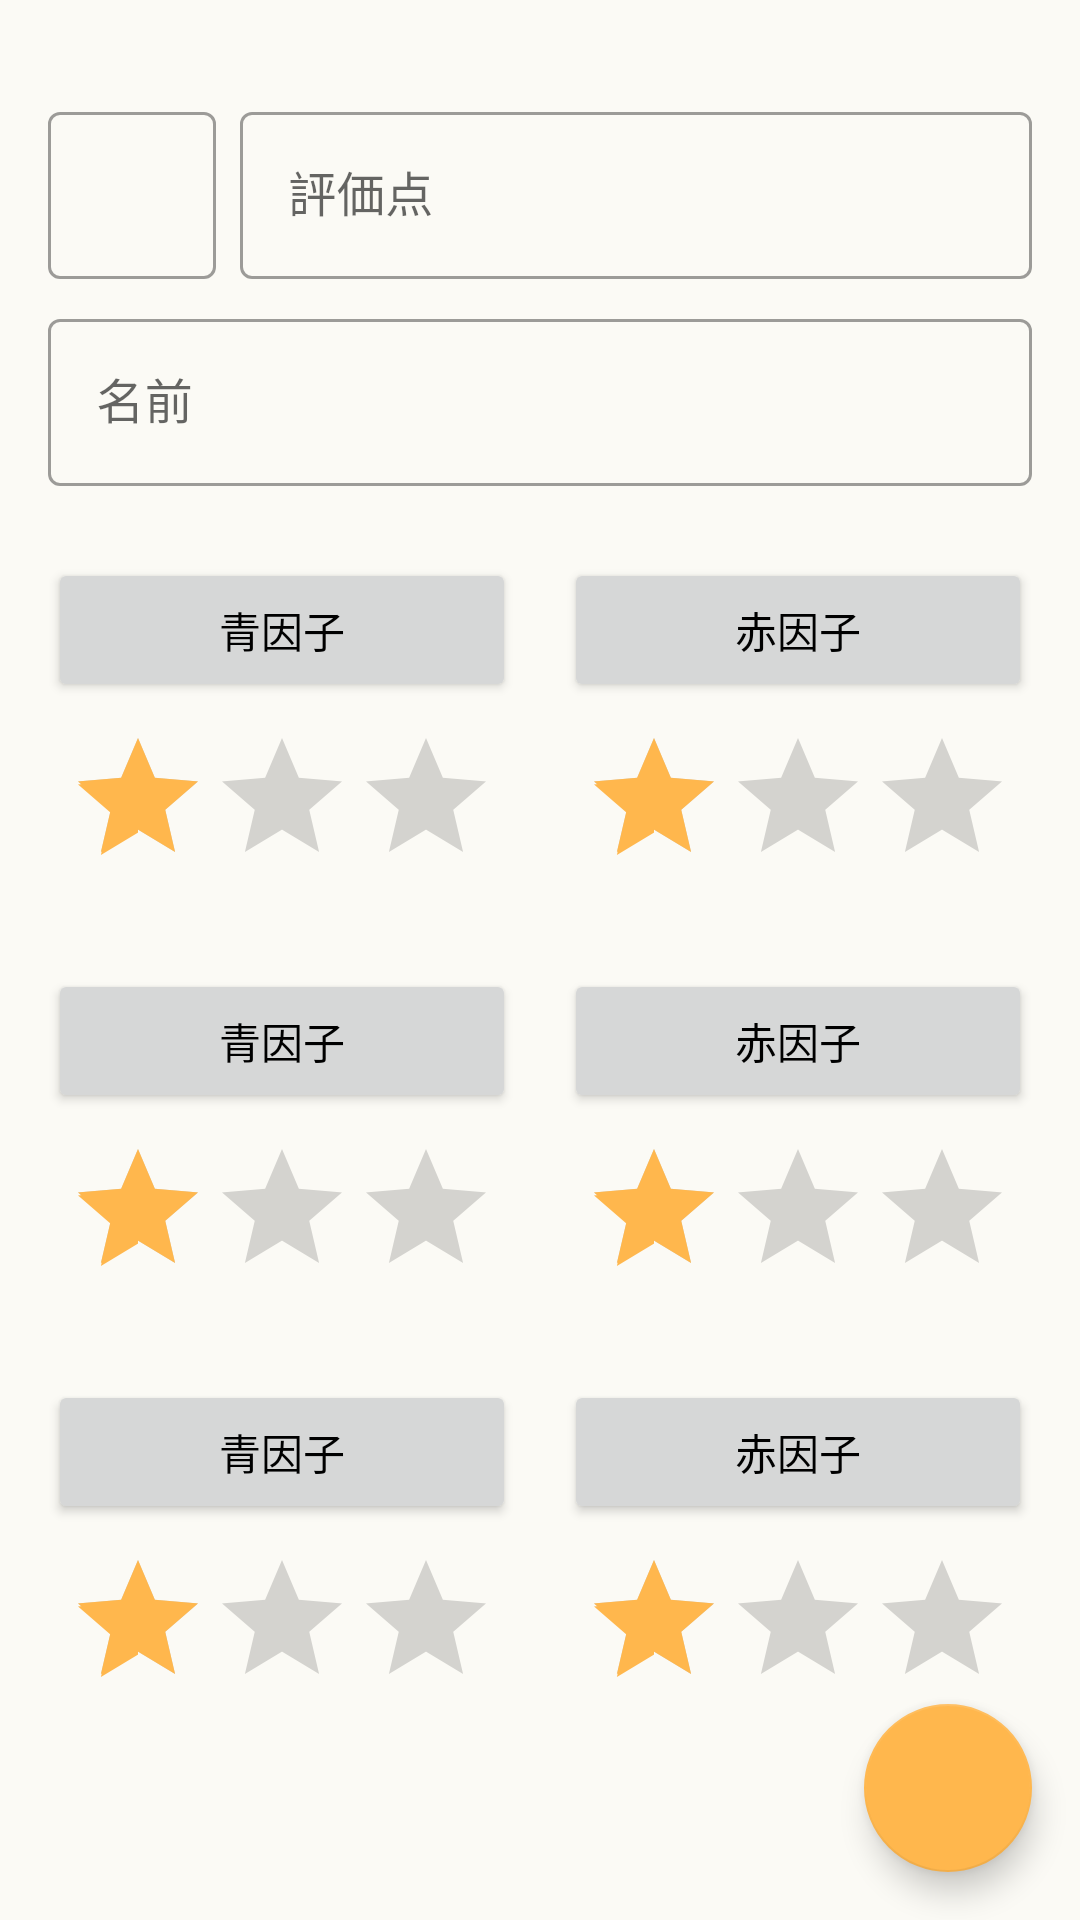

Reconstruct the res/layout file that produces this screen, plus the resources it refers to.
<!-- AndroidManifest.xml: application theme Theme.UmaMemo -->
<!-- res/layout/activity_edit.xml -->
<?xml version="1.0" encoding="utf-8"?>
<androidx.constraintlayout.widget.ConstraintLayout xmlns:android="http://schemas.android.com/apk/res/android"
    xmlns:app="http://schemas.android.com/apk/res-auto"
    xmlns:tools="http://schemas.android.com/tools"
    android:layout_width="match_parent"
    android:layout_height="match_parent"
    android:background="?background"
    tools:context=".EditActivity">


    <com.google.android.material.floatingactionbutton.FloatingActionButton
        android:id="@+id/fab"
        android:layout_width="wrap_content"
        android:layout_height="wrap_content"
        android:layout_marginEnd="16dp"
        android:layout_marginBottom="16dp"
        android:clickable="true"
        app:layout_constraintBottom_toBottomOf="parent"
        app:layout_constraintEnd_toEndOf="parent"
        app:srcCompat="@drawable/ic_baseline_check_24" />

    <com.google.android.material.textfield.TextInputLayout
        android:id="@+id/edit_name"
        style="@style/Widget.MaterialComponents.TextInputLayout.OutlinedBox"
        android:layout_width="match_parent"
        android:layout_height="wrap_content"
        android:layout_marginStart="16dp"
        android:layout_marginTop="8dp"
        android:layout_marginEnd="16dp"
        app:layout_constraintEnd_toEndOf="parent"
        app:layout_constraintStart_toStartOf="parent"
        app:layout_constraintTop_toBottomOf="@+id/edit_rank">

        <com.google.android.material.textfield.TextInputEditText
            android:id="@+id/edit_input_name"
            android:layout_width="match_parent"
            android:layout_height="wrap_content"
            android:hint="名前" />
    </com.google.android.material.textfield.TextInputLayout>

    <com.google.android.material.textfield.TextInputLayout
        android:id="@+id/edit_point"
        style="@style/Widget.MaterialComponents.TextInputLayout.OutlinedBox"
        android:layout_width="0dp"
        android:layout_height="wrap_content"
        android:layout_marginStart="8dp"
        android:layout_marginTop="32dp"
        android:layout_marginEnd="16dp"
        app:layout_constraintEnd_toEndOf="parent"
        app:layout_constraintHorizontal_bias="0.0"
        app:layout_constraintStart_toEndOf="@+id/edit_rank"
        app:layout_constraintTop_toTopOf="parent">

        <com.google.android.material.textfield.TextInputEditText
            android:id="@+id/edit_input_point"
            android:layout_width="match_parent"
            android:layout_height="wrap_content"
            android:ems="8"
            android:hint="評価点"
            android:inputType="number" />
    </com.google.android.material.textfield.TextInputLayout>

    <com.google.android.material.textfield.TextInputLayout
        android:id="@+id/edit_rank"
        style="@style/Widget.MaterialComponents.TextInputLayout.OutlinedBox"
        android:layout_width="wrap_content"
        android:layout_height="wrap_content"
        android:layout_marginStart="16dp"
        android:layout_marginTop="32dp"
        app:layout_constraintStart_toStartOf="parent"
        app:layout_constraintTop_toTopOf="parent">

        <com.google.android.material.textfield.TextInputEditText
            android:id="@+id/edit_input_rank"
            android:layout_width="match_parent"
            android:layout_height="wrap_content"
            android:ems="5"
            android:hint="ランク" />
    </com.google.android.material.textfield.TextInputLayout>

    <Button
        android:id="@+id/button_my_blue"
        android:layout_width="0dp"
        android:layout_height="wrap_content"
        android:layout_marginStart="16dp"
        android:layout_marginTop="24dp"
        android:layout_marginEnd="8dp"
        android:ems="6"
        android:text="@string/blue_type"
        app:layout_constraintEnd_toStartOf="@+id/button_my_red"
        app:layout_constraintStart_toStartOf="parent"
        app:layout_constraintTop_toBottomOf="@+id/edit_name" />

    <RatingBar
        android:id="@+id/rating_my_blue"
        android:layout_width="wrap_content"
        android:layout_height="0dp"
        android:layout_marginStart="16dp"
        android:layout_marginTop="8dp"
        android:numStars="3"
        android:rating="1"
        android:stepSize="1"
        app:layout_constraintEnd_toEndOf="@+id/button_my_blue"
        app:layout_constraintStart_toStartOf="parent"
        app:layout_constraintTop_toBottomOf="@+id/button_my_blue" />

    <Button
        android:id="@+id/button_my_red"
        android:layout_width="0dp"
        android:layout_height="wrap_content"
        android:layout_marginStart="8dp"
        android:layout_marginTop="24dp"
        android:layout_marginEnd="16dp"
        android:ems="6"
        android:text="@string/red_type"
        app:layout_constraintEnd_toEndOf="parent"
        app:layout_constraintStart_toEndOf="@+id/button_my_blue"
        app:layout_constraintTop_toBottomOf="@+id/edit_name" />

    <RatingBar
        android:id="@+id/rating_my_red"
        android:layout_width="wrap_content"
        android:layout_height="0dp"
        android:layout_marginTop="8dp"
        android:layout_marginEnd="16dp"
        android:numStars="3"
        android:rating="1"
        android:stepSize="1"
        app:layout_constraintEnd_toEndOf="parent"
        app:layout_constraintStart_toStartOf="@+id/button_my_red"
        app:layout_constraintTop_toBottomOf="@+id/button_my_red" />

    <Button
        android:id="@+id/button_sire_blue"
        android:layout_width="0dp"
        android:layout_height="wrap_content"
        android:layout_marginStart="16dp"
        android:layout_marginTop="24dp"
        android:layout_marginEnd="8dp"
        android:ems="6"
        android:text="@string/blue_type"
        app:layout_constraintEnd_toStartOf="@+id/button_sire_red"
        app:layout_constraintStart_toStartOf="parent"
        app:layout_constraintTop_toBottomOf="@+id/rating_my_blue" />

    <RatingBar
        android:id="@+id/rating_sire_blue"
        android:layout_width="wrap_content"
        android:layout_height="0dp"
        android:layout_marginStart="16dp"
        android:layout_marginTop="8dp"
        android:numStars="3"
        android:rating="1"
        android:stepSize="1"
        app:layout_constraintEnd_toEndOf="@+id/button_sire_blue"
        app:layout_constraintStart_toStartOf="parent"
        app:layout_constraintTop_toBottomOf="@+id/button_sire_blue" />

    <Button
        android:id="@+id/button_sire_red"
        android:layout_width="0dp"
        android:layout_height="wrap_content"
        android:layout_marginStart="8dp"
        android:layout_marginTop="24dp"
        android:layout_marginEnd="16dp"
        android:ems="6"
        android:text="@string/red_type"
        app:layout_constraintEnd_toEndOf="parent"
        app:layout_constraintStart_toEndOf="@+id/button_sire_blue"
        app:layout_constraintTop_toBottomOf="@+id/rating_my_red" />

    <RatingBar
        android:id="@+id/rating_sire_red"
        android:layout_width="wrap_content"
        android:layout_height="0dp"
        android:layout_marginTop="8dp"
        android:layout_marginEnd="16dp"
        android:numStars="3"
        android:rating="1"
        android:stepSize="1"
        app:layout_constraintEnd_toEndOf="parent"
        app:layout_constraintStart_toStartOf="@+id/button_sire_red"
        app:layout_constraintTop_toBottomOf="@+id/button_sire_red" />

    <Button
        android:id="@+id/button_family_blue"
        android:layout_width="0dp"
        android:layout_height="wrap_content"
        android:layout_marginStart="16dp"
        android:layout_marginTop="24dp"
        android:layout_marginEnd="8dp"
        android:ems="6"
        android:text="@string/blue_type"
        app:layout_constraintEnd_toStartOf="@+id/button_family_red"
        app:layout_constraintStart_toStartOf="parent"
        app:layout_constraintTop_toBottomOf="@+id/rating_sire_blue" />

    <RatingBar
        android:id="@+id/rating_family_blue"
        android:layout_width="wrap_content"
        android:layout_height="0dp"
        android:layout_marginStart="16dp"
        android:layout_marginTop="8dp"
        android:numStars="3"
        android:rating="1"
        android:stepSize="1"
        app:layout_constraintEnd_toEndOf="@+id/button_family_blue"
        app:layout_constraintStart_toStartOf="parent"
        app:layout_constraintTop_toBottomOf="@+id/button_family_blue" />

    <Button
        android:id="@+id/button_family_red"
        android:layout_width="0dp"
        android:layout_height="wrap_content"
        android:layout_marginStart="8dp"
        android:layout_marginTop="24dp"
        android:layout_marginEnd="16dp"
        android:ems="6"
        android:text="@string/red_type"
        app:layout_constraintEnd_toEndOf="parent"
        app:layout_constraintStart_toEndOf="@+id/button_family_blue"
        app:layout_constraintTop_toBottomOf="@+id/rating_sire_red" />

    <RatingBar
        android:id="@+id/rating_family_red"
        android:layout_width="wrap_content"
        android:layout_height="0dp"
        android:layout_marginTop="8dp"
        android:layout_marginEnd="16dp"
        android:numStars="3"
        android:rating="1"
        android:stepSize="1"
        app:layout_constraintEnd_toEndOf="parent"
        app:layout_constraintStart_toStartOf="@+id/button_family_red"
        app:layout_constraintTop_toBottomOf="@+id/button_family_red" />

</androidx.constraintlayout.widget.ConstraintLayout>
<!-- resources referenced by this layout -->
<resources>
  <string name="blue_type">青因子</string>
  <string name="red_type">赤因子</string>
  <style name="Theme.UmaMemo" parent="Theme.MaterialComponents.DayNight.DarkActionBar">
          
          <item name="colorPrimary">#81c784</item>
          <item name="colorPrimaryVariant">#519657</item>
          <item name="colorOnPrimary">@color/black</item>
          
          <item name="colorSecondary">#ffb74d</item>
          <item name="colorSecondaryVariant">#c88719</item>
          <item name="colorOnSecondary">@color/black</item>
          
          <item name="android:statusBarColor" tools:targetApi="l">?attr/colorPrimaryVariant</item>
          
          <item name="android:textColor">@color/black</item>
          <item name="background">@color/white_back</item>
      </style>
  <color name="black">#FF000000</color>
  <color name="white_back">#fbfaf5</color>
</resources>
